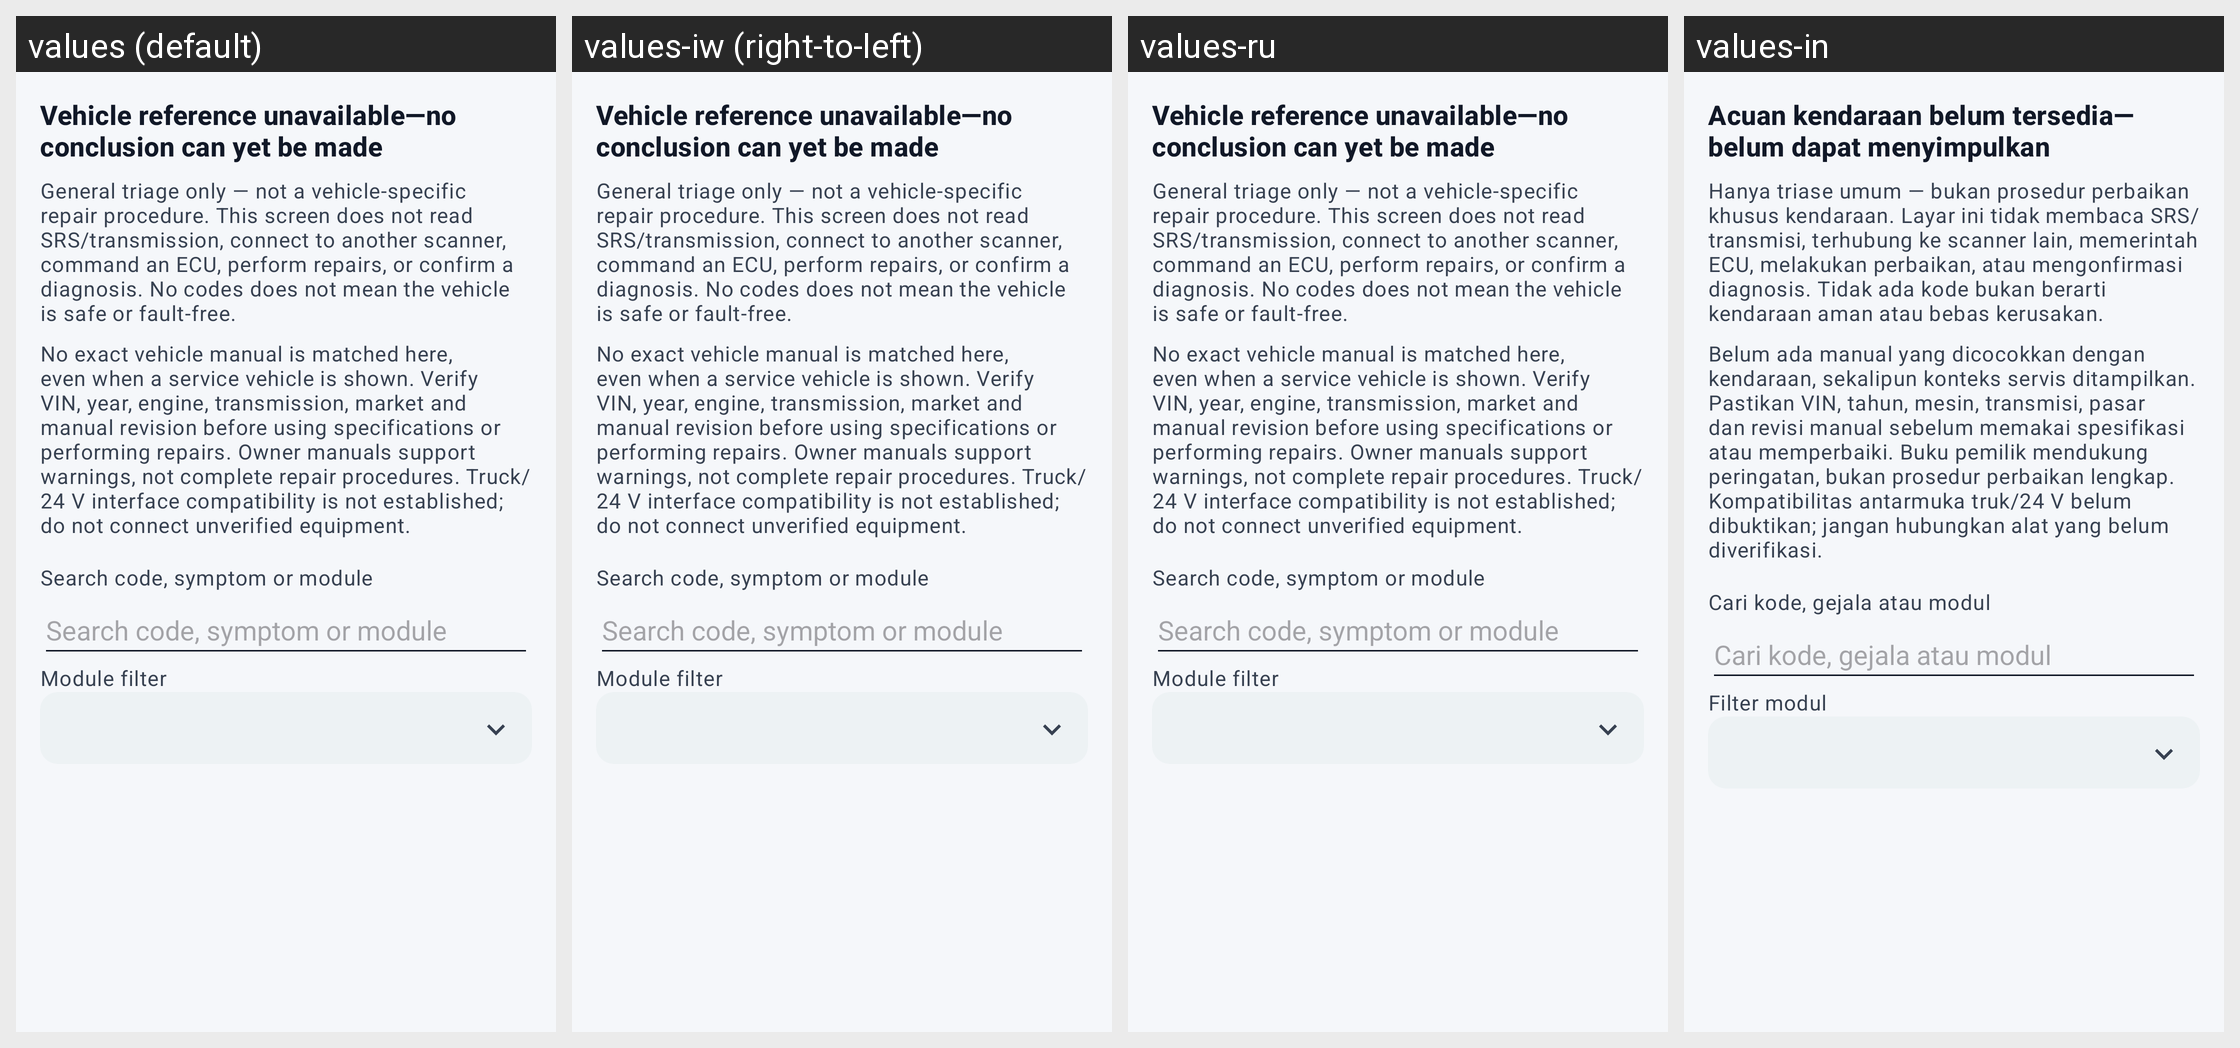

Here is an Android app screen in its default locale and in the app's own translations. Write out the translated-string differences for the strings that appear on this screen.
Android screen res/layout/workshop_guides.xml rendered under 4 locales, left to right: values (default), values-iw (right-to-left), values-ru, values-in. Device: Nexus 5 (rendered at 1080×1920; each locale shown at half size, 540×960, under a caption strip naming it); theme AppTheme.
Other locales in the repository, not shown: values-am, values-ar, values-be, values-ca, values-ckb, values-cs, values-da, values-de, values-el, values-es, values-fi, values-fr, values-gl, values-hu, values-it, values-ja, values-ko, values-lt, values-nb-rNO, values-nl, values-pl, values-pt, values-pt-rBR, values-pt-rPT, values-ro, values-sl, values-sr, values-sv, values-te, values-tr, values-uk, values-zh-rCN, values-zh-rTW.
Strings drawn on this screen, with the default value and each locale's value (text and hints the layout hard-codes, and strings that could not be matched under every locale, appear in the picture but are not listed):

guide_manual_missing
  values: Vehicle reference unavailable—no conclusion can yet be made
  values-iw: Vehicle reference unavailable—no conclusion can yet be made  [not translated; the default value is used]
  values-ru: Vehicle reference unavailable—no conclusion can yet be made  [not translated; the default value is used]
  values-in: Acuan kendaraan belum tersedia—belum dapat menyimpulkan

guide_scope
  values: General triage only — not a vehicle-specific repair procedure. This screen does not read SRS/transmission, connect to another scanner, command an ECU, perform repairs, or confirm a diagnosis. No codes does not mean the vehicle is safe or fault-free.
  values-iw: General triage only — not a vehicle-specific repair procedure. This screen does not read SRS/transmission, connect to another scanner, command an ECU, perform repairs, or confirm a diagnosis. No codes does not mean the vehicle is safe or fault-free.  [not translated; the default value is used]
  values-ru: General triage only — not a vehicle-specific repair procedure. This screen does not read SRS/transmission, connect to another scanner, command an ECU, perform repairs, or confirm a diagnosis. No codes does not mean the vehicle is safe or fault-free.  [not translated; the default value is used]
  values-in: Hanya triase umum — bukan prosedur perbaikan khusus kendaraan. Layar ini tidak membaca SRS/transmisi, terhubung ke scanner lain, memerintah ECU, melakukan perbaikan, atau mengonfirmasi diagnosis. Tidak ada kode bukan berarti kendaraan aman atau bebas kerusakan.

guide_applicability
  values: No exact vehicle manual is matched here, even when a service vehicle is shown. Verify VIN, year, engine, transmission, market and manual revision before using specifications or performing repairs. Owner manuals support warnings, not complete repair procedures. Truck/24 V interface compatibility is not established; do not connect unverified equipment.
  values-iw: No exact vehicle manual is matched here, even when a service vehicle is shown. Verify VIN, year, engine, transmission, market and manual revision before using specifications or performing repairs. Owner manuals support warnings, not complete repair procedures. Truck/24 V interface compatibility is not established; do not connect unverified equipment.  [not translated; the default value is used]
  values-ru: No exact vehicle manual is matched here, even when a service vehicle is shown. Verify VIN, year, engine, transmission, market and manual revision before using specifications or performing repairs. Owner manuals support warnings, not complete repair procedures. Truck/24 V interface compatibility is not established; do not connect unverified equipment.  [not translated; the default value is used]
  values-in: Belum ada manual yang dicocokkan dengan kendaraan, sekalipun konteks servis ditampilkan. Pastikan VIN, tahun, mesin, transmisi, pasar dan revisi manual sebelum memakai spesifikasi atau memperbaiki. Buku pemilik mendukung peringatan, bukan prosedur perbaikan lengkap. Kompatibilitas antarmuka truk/24 V belum dibuktikan; jangan hubungkan alat yang belum diverifikasi.

guide_search
  values: Search code, symptom or module
  values-iw: Search code, symptom or module  [not translated; the default value is used]
  values-ru: Search code, symptom or module  [not translated; the default value is used]
  values-in: Cari kode, gejala atau modul

guide_module
  values: Module filter
  values-iw: Module filter  [not translated; the default value is used]
  values-ru: Module filter  [not translated; the default value is used]
  values-in: Filter modul
